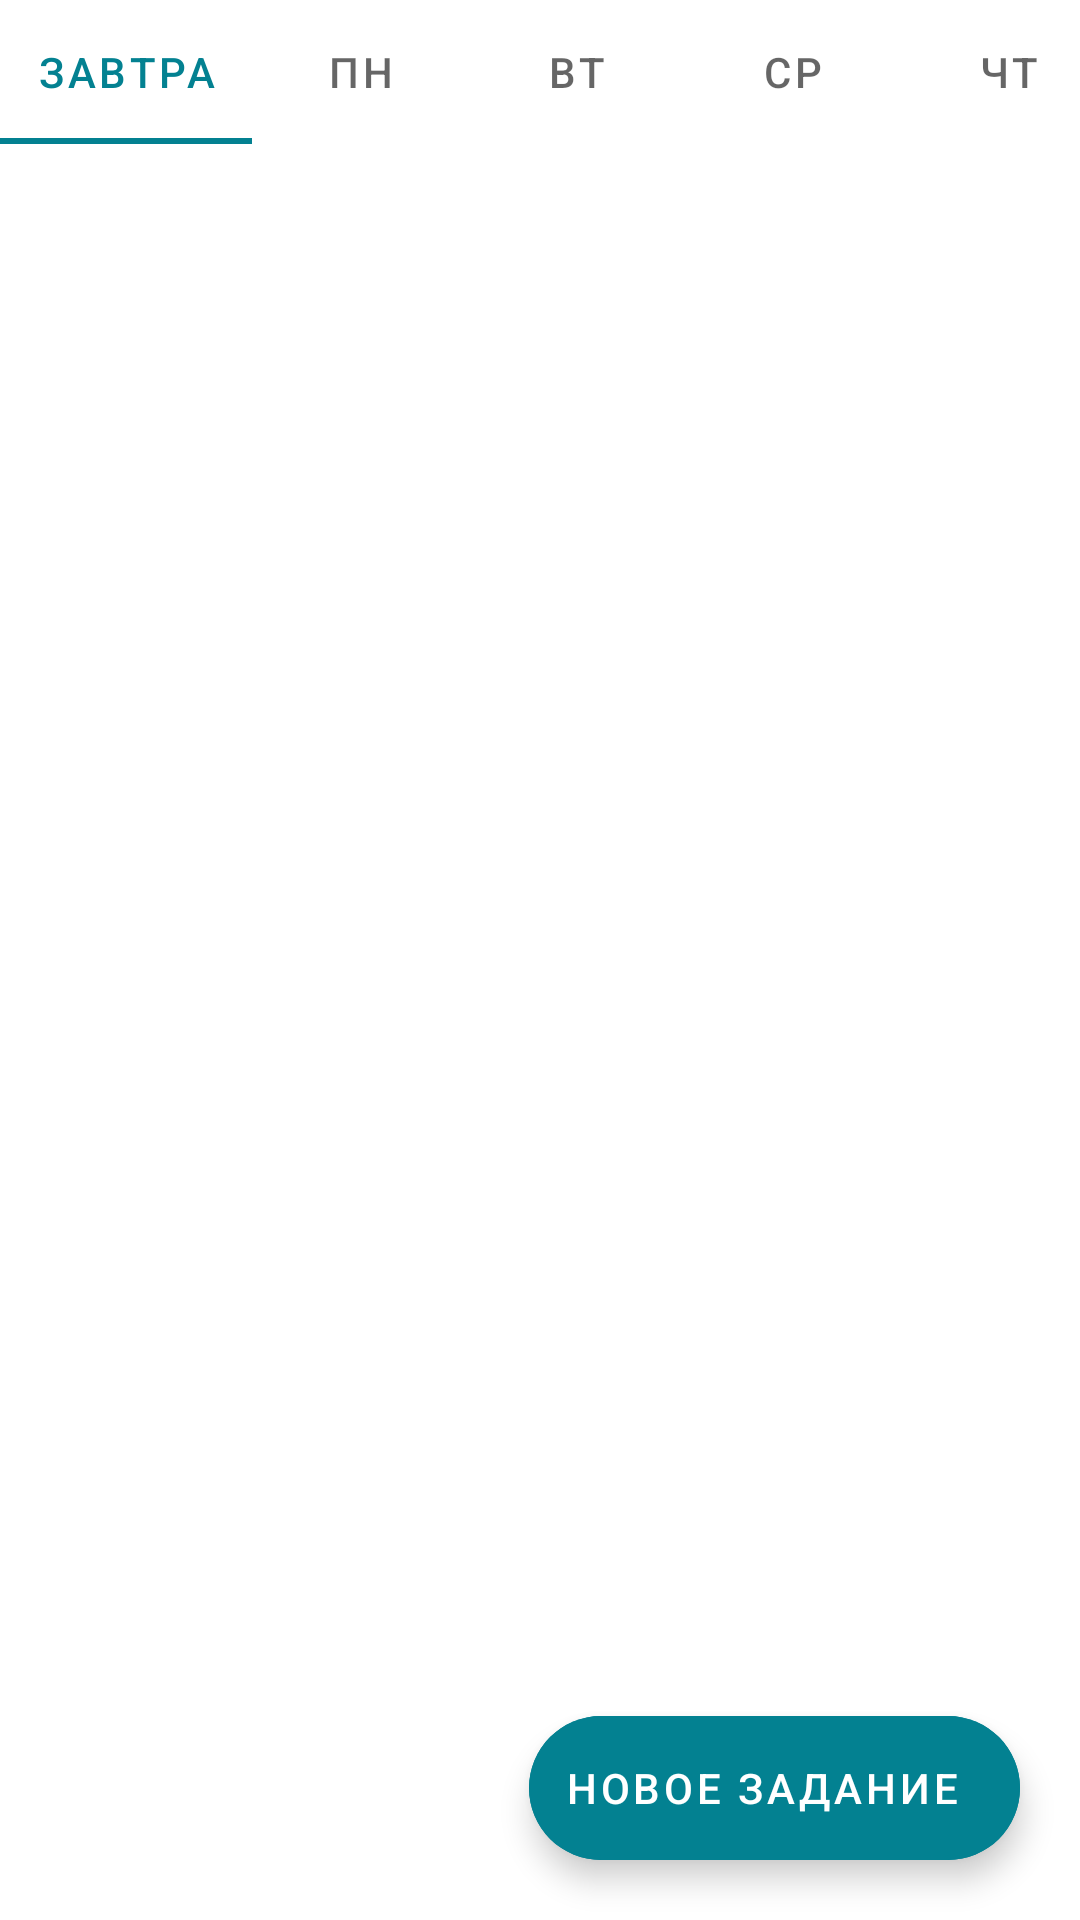

Reconstruct the res/layout file that produces this screen, plus the resources it refers to.
<!-- AndroidManifest.xml: application theme Theme.SchoolTasks.Base -->
<!-- res/layout/ativity_day_of_week.xml -->
<?xml version="1.0" encoding="utf-8"?>
<androidx.coordinatorlayout.widget.CoordinatorLayout xmlns:android="http://schemas.android.com/apk/res/android"
    xmlns:app="http://schemas.android.com/apk/res-auto"
    android:layout_width="match_parent"
    android:layout_height="match_parent"
    android:orientation="vertical"
    app:layoutDescription="@xml/ativity_day_of_week_scene">

    <LinearLayout
        android:id="@+id/linearLayout"
        android:layout_width="match_parent"
        android:layout_height="match_parent"
        android:orientation="vertical">

        <com.google.android.material.tabs.TabLayout
            android:id="@+id/tab_layout_of_day_of_week"
            android:layout_width="match_parent"
            android:layout_height="wrap_content"
            app:tabMode="scrollable"

            >

            <com.google.android.material.tabs.TabItem
                android:id="@+id/tabItem1"
                android:layout_width="wrap_content"
                android:layout_height="wrap_content"
                android:text="@string/tomorrow" />

            <com.google.android.material.tabs.TabItem
                android:id="@+id/tabItem2"
                android:layout_width="wrap_content"
                android:layout_height="wrap_content"
                android:text="@string/sm_monday" />

            <com.google.android.material.tabs.TabItem
                android:id="@+id/tabItem3"
                android:layout_width="wrap_content"
                android:layout_height="wrap_content"
                android:text="@string/sm_tuesday" />

            <com.google.android.material.tabs.TabItem
                android:id="@+id/tabItem4"
                android:layout_width="wrap_content"
                android:layout_height="wrap_content"
                android:text="@string/sm_wednesday" />

            <com.google.android.material.tabs.TabItem
                android:id="@+id/tabItem5"
                android:layout_width="wrap_content"
                android:layout_height="wrap_content"
                android:text="@string/sm_thursday" />

            <com.google.android.material.tabs.TabItem
                android:id="@+id/tabItem6"
                android:layout_width="wrap_content"
                android:layout_height="wrap_content"
                android:text="@string/sm_friday" />

            <com.google.android.material.tabs.TabItem
                android:id="@+id/tabItem7"
                android:layout_width="wrap_content"
                android:layout_height="wrap_content"
                android:text="@string/sm_saturday" />

            <com.google.android.material.tabs.TabItem
                android:id="@+id/tabItem8"
                android:layout_width="wrap_content"
                android:layout_height="wrap_content"
                android:text="@string/sm_sunday" />

        </com.google.android.material.tabs.TabLayout>

        <androidx.viewpager2.widget.ViewPager2
            android:id="@+id/day_of_week_view_pager"
            android:layout_width="match_parent"
            android:layout_height="match_parent"
            android:theme="@style/Theme.SchoolTasks.Base">

        </androidx.viewpager2.widget.ViewPager2>
    </LinearLayout>

    <com.google.android.material.floatingactionbutton.ExtendedFloatingActionButton
        android:id="@+id/fab_add_job"
        android:layout_width="wrap_content"
        android:layout_height="wrap_content"
        android:layout_gravity="bottom|right"
        android:layout_margin="20dp"
        android:layout_marginEnd="20dp"
        android:layout_marginBottom="20dp"
        android:backgroundTint="@color/colorPrimary"
        android:text="@string/new_job"
        android:textColor="@color/white"
        android:textColorHighlight="@color/teal_200"
        android:textColorLink="@color/purple_700" />

</androidx.coordinatorlayout.widget.CoordinatorLayout>
<!-- resources referenced by this layout -->
<resources>
  <color name="colorPrimary">#038191</color>
  <color name="purple_700">#FF3700B3</color>
  <color name="teal_200">#FF03DAC5</color>
  <color name="white">#FFFFFFFF</color>
  <string name="new_job">Новое задание</string>
  <string name="sm_friday">Пт </string>
  <string name="sm_monday">Пн </string>
  <string name="sm_saturday">Сб </string>
  <string name="sm_sunday">Вс </string>
  <string name="sm_thursday">Чт </string>
  <string name="sm_tuesday">Вт </string>
  <string name="sm_wednesday">Ср </string>
  <string name="tomorrow">Завтра</string>
  <style name="Theme.SchoolTasks.Base" parent="Theme.MaterialComponents.DayNight.DarkActionBar">
  
          <item name="colorControlNormal">@color/colorToolbar</item>
          <item name="colorPrimary">@color/colorPrimary</item>
          <item name="colorOnBackground">@color/colorPrimaryBackground</item>
          <item name="colorAccent">@color/colorAccent</item>
  
      </style>
  <color name="colorToolbar">#C3009688</color>
  <color name="colorPrimaryBackground">#80D9F3B9</color>
  <color name="colorAccent">#D3B6AE</color>
</resources>
